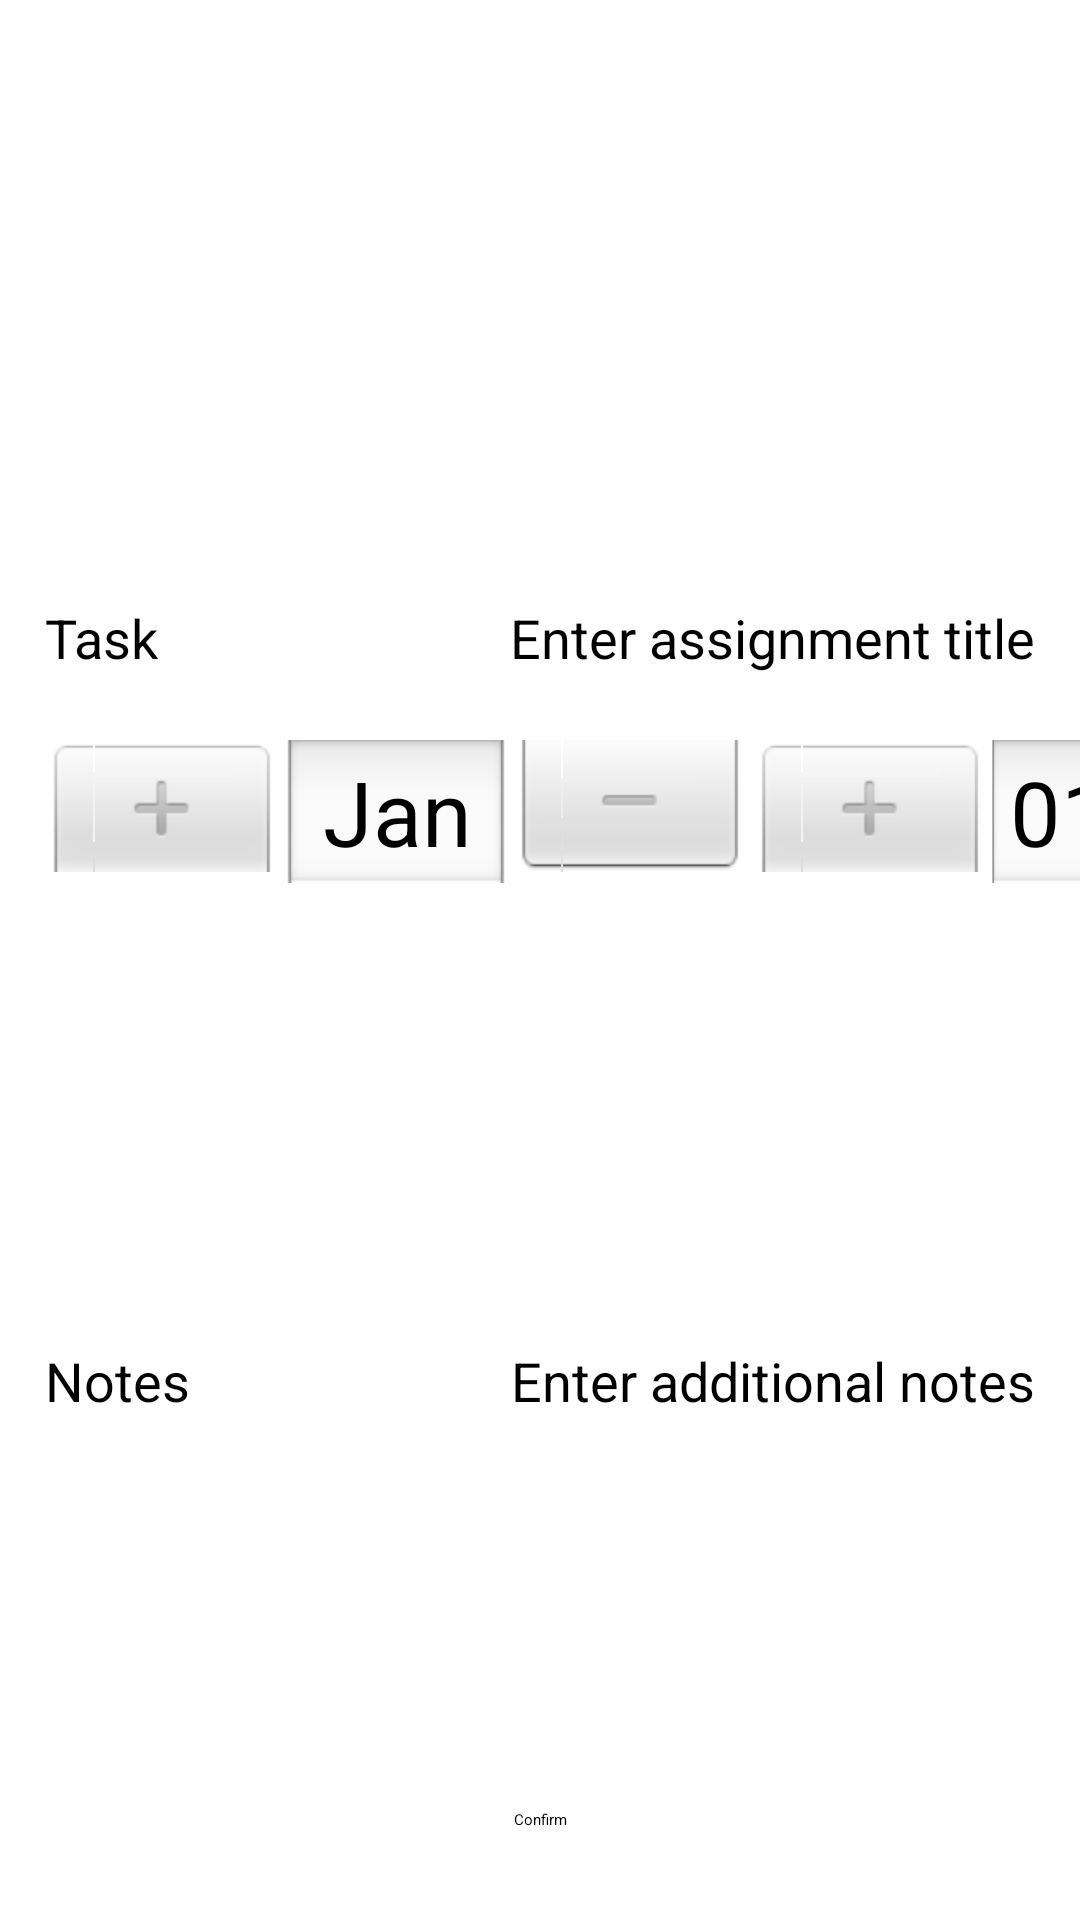

Write the Android layout XML for this screen, with the resource values it uses.
<!-- AndroidManifest.xml: application theme Theme.HomeworkLogApp -->
<!-- res/layout/activity_add_task_2.xml -->
<?xml version="1.0" encoding="utf-8"?>
<androidx.constraintlayout.widget.ConstraintLayout xmlns:android="http://schemas.android.com/apk/res/android"
    xmlns:app="http://schemas.android.com/apk/res-auto"
    xmlns:tools="http://schemas.android.com/tools"
    android:layout_width="match_parent"
    android:layout_height="match_parent"
    tools:context=".ActivityAddTask">

    <TableLayout
        android:id="@+id/tableLayout"
        android:layout_width="match_parent"
        android:layout_height="wrap_content"
        app:layout_constraintStart_toStartOf="parent"
        app:layout_constraintTop_toTopOf="parent">

        <TableRow
            android:layout_width="match_parent"
            android:layout_height="wrap_content"
            android:layout_marginTop="18dp">

            <TextView
                android:layout_width="0dp"
                android:layout_marginStart="15dp"
                android:layout_weight="1"
                android:text="Subject"
                android:textSize="18sp" />

            <Spinner
                android:id="@+id/spinnerSubject"
                android:layout_width="wrap_content"
                android:layout_height="wrap_content" />
        </TableRow>

        <TableRow
            android:layout_width="match_parent"
            android:layout_height="wrap_content"
            android:layout_marginTop="20dp">

            <TextView
                android:layout_width="0dp"
                android:layout_marginStart="15dp"
                android:layout_weight="1"
                android:text="Task"
                android:textSize="18sp" />

            <EditText
                android:id="@+id/etTask"
                android:layout_width="0dp"
                android:layout_marginEnd="15dp"
                android:layout_weight="2"
                android:background="@android:color/transparent"
                android:hint="Enter assignment title"
                android:inputType="text"
                android:paddingVertical="12dp"
                android:textAlignment="viewEnd"
                android:textSize="18sp" />
        </TableRow>

        <TableRow
            android:layout_width="match_parent"
            android:layout_height="wrap_content"
            android:layout_marginTop="10dp">

            <TextView
                android:layout_width="0dp"
                android:layout_gravity="center"
                android:layout_marginStart="15dp"
                android:layout_weight="1"
                android:text="Due Date"
                android:textSize="18sp" />

            <DatePicker
                android:id="@+id/dpDueDate"
                android:layout_width="wrap_content"
                android:layout_height="wrap_content"
                android:calendarViewShown="false"
                android:datePickerMode="spinner"
                android:textSize="16sp"
                app:layout_constraintBottom_toTopOf="@+id/notes"
                app:layout_constraintEnd_toEndOf="parent"
                app:layout_constraintStart_toStartOf="parent"
                app:layout_constraintTop_toBottomOf="@+id/task"
                app:layout_constraintVertical_bias=".82" />
        </TableRow>

        <TableRow
            android:layout_width="match_parent"
            android:layout_height="wrap_content"
            android:layout_marginTop="18dp">

            <TextView
                android:layout_width="0dp"
                android:layout_marginStart="15dp"
                android:layout_weight="1"
                android:text="Notes"
                android:textSize="18sp" />

            <EditText
                android:id="@+id/etNotes"
                android:layout_width="0dp"
                android:layout_marginEnd="15dp"
                android:layout_weight="2"
                android:background="@android:color/transparent"
                android:hint="Enter additional notes"
                android:inputType="textMultiLine"
                android:paddingVertical="12dp"
                android:textAlignment="viewEnd"
                android:textSize="18sp" />
        </TableRow>

    </TableLayout>

    <Button
        android:id="@+id/btnConfirm"
        android:layout_width="wrap_content"
        android:layout_height="wrap_content"
        android:layout_marginBottom="30dp"
        android:backgroundTint="?attr/colorPrimaryVariant"
        android:text="Confirm"
        app:layout_constraintBottom_toBottomOf="parent"
        app:layout_constraintEnd_toEndOf="parent"
        app:layout_constraintStart_toStartOf="parent" />

</androidx.constraintlayout.widget.ConstraintLayout>
<!-- resources referenced by this layout -->
<resources>

</resources>
